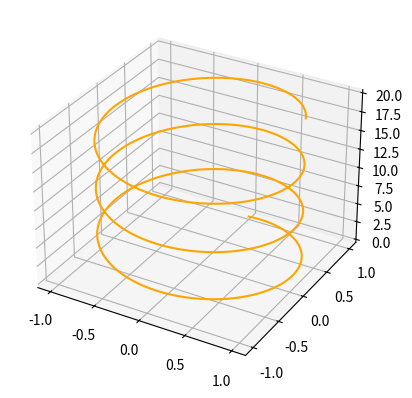

This figure's Python source:
import matplotlib.pyplot as plt
import numpy as np

fig = plt.figure()
ax = plt.axes(projection='3d')

z_line = np.linspace(0, 20, 1000)
x_line = np.sin(z_line)
y_line = np.cos(z_line)
ax.plot3D(x_line, y_line, z_line, 'orange')

plt.grid(True)
plt.show()
